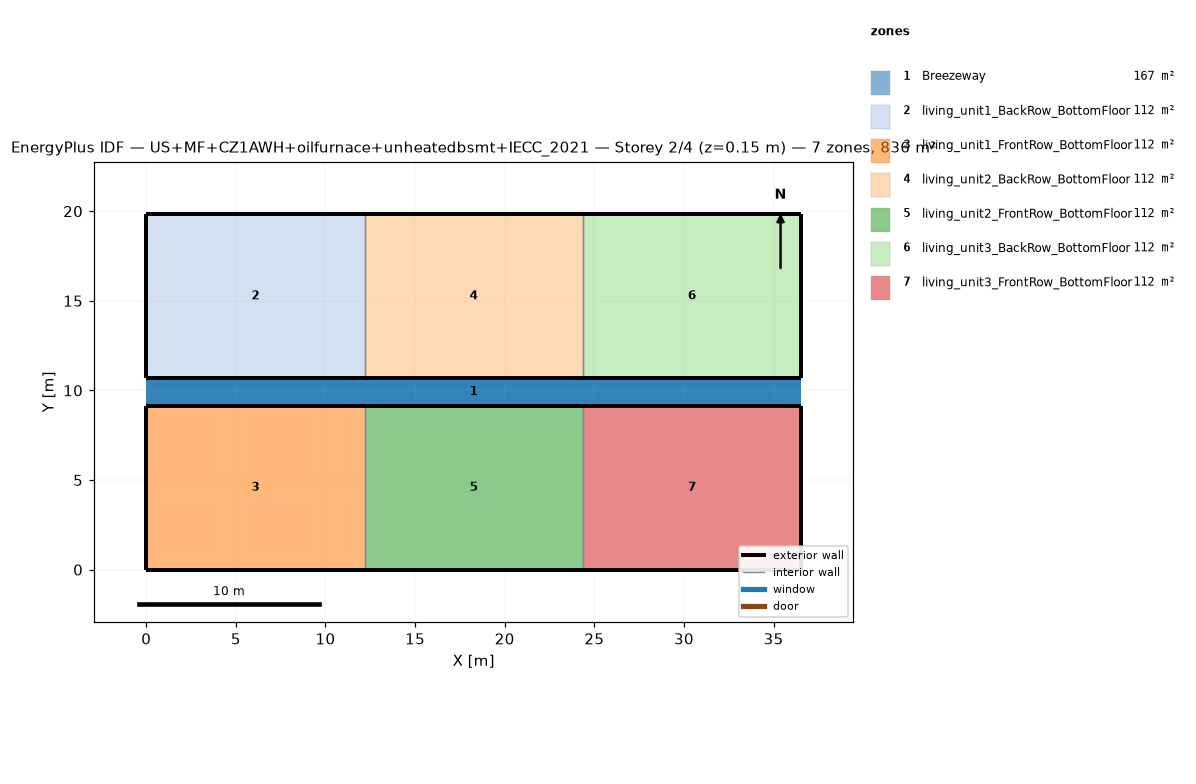
=== STOREY PLAN SPEC (per zone: floor XY polygon, exterior-wall plan segments, windows/doors) ===
zone 1: Breezeway  (167.0 m²)
  floor: (36.54, 9.16) (0.00, 9.16) (0.00, 10.68) (36.54, 10.68)
  floor: (36.54, 9.16) (0.00, 9.16) (0.00, 10.68) (36.54, 10.68)
  floor: (36.54, 9.16) (0.00, 9.16) (0.00, 10.68) (36.54, 10.68)
zone 2: living_unit1_BackRow_BottomFloor  (111.5 m²)
  floor: (12.18, 10.68) (0.00, 10.68) (0.00, 19.84) (12.18, 19.84)
  exterior wall: (0.00, 10.68) – (12.18, 10.68)  [12.2 m]
  exterior wall: (12.18, 19.84) – (0.00, 19.84)  [12.2 m]
  exterior wall: (0.00, 19.84) – (0.00, 10.68)  [9.2 m]
  interior walls: 1
zone 3: living_unit1_FrontRow_BottomFloor  (111.5 m²)
  floor: (12.18, 0.00) (0.00, 0.00) (0.00, 9.16) (12.18, 9.16)
  exterior wall: (0.00, 0.00) – (12.18, 0.00)  [12.2 m]
  exterior wall: (12.18, 9.16) – (0.00, 9.16)  [12.2 m]
  exterior wall: (0.00, 9.16) – (0.00, 0.00)  [9.2 m]
  interior walls: 1
zone 4: living_unit2_BackRow_BottomFloor  (111.5 m²)
  floor: (24.36, 10.68) (12.18, 10.68) (12.18, 19.84) (24.36, 19.84)
  exterior wall: (12.18, 10.68) – (24.36, 10.68)  [12.2 m]
  exterior wall: (24.36, 19.84) – (12.18, 19.84)  [12.2 m]
  interior walls: 2
zone 5: living_unit2_FrontRow_BottomFloor  (111.5 m²)
  floor: (24.36, 0.00) (12.18, 0.00) (12.18, 9.16) (24.36, 9.16)
  exterior wall: (12.18, 0.00) – (24.36, 0.00)  [12.2 m]
  exterior wall: (24.36, 9.16) – (12.18, 9.16)  [12.2 m]
  interior walls: 2
zone 6: living_unit3_BackRow_BottomFloor  (111.5 m²)
  floor: (36.54, 10.68) (24.36, 10.68) (24.36, 19.84) (36.54, 19.84)
  exterior wall: (24.36, 10.68) – (36.54, 10.68)  [12.2 m]
  exterior wall: (36.54, 10.68) – (36.54, 19.84)  [9.2 m]
  exterior wall: (36.54, 19.84) – (24.36, 19.84)  [12.2 m]
  interior walls: 1
zone 7: living_unit3_FrontRow_BottomFloor  (111.5 m²)
  floor: (36.54, 0.00) (24.36, 0.00) (24.36, 9.16) (36.54, 9.16)
  exterior wall: (24.36, 0.00) – (36.54, 0.00)  [12.2 m]
  exterior wall: (36.54, 0.00) – (36.54, 9.16)  [9.2 m]
  exterior wall: (36.54, 9.16) – (24.36, 9.16)  [12.2 m]
  interior walls: 1

=== DERIVED (storey summary) ===
Building: US+MF+CZ1AWH+oilfurnace+unheatedbsmt+IECC_2021
Storey: 2 of 4  (floor level z = 0.15 m)
Storey gross floor area: 836.2 m²
Zones on this storey: 7
  - Breezeway: floor 167.0 m²
  - living_unit1_BackRow_BottomFloor: floor 111.5 m²; exterior wall 33.5 m (86.9 m²); WWR 0.0%
  - living_unit1_FrontRow_BottomFloor: floor 111.5 m²; exterior wall 33.5 m (86.9 m²); WWR 0.0%
  - living_unit2_BackRow_BottomFloor: floor 111.5 m²; exterior wall 24.4 m (63.1 m²); WWR 0.0%
  - living_unit2_FrontRow_BottomFloor: floor 111.5 m²; exterior wall 24.4 m (63.1 m²); WWR 0.0%
  - living_unit3_BackRow_BottomFloor: floor 111.5 m²; exterior wall 33.5 m (86.9 m²); WWR 0.0%
  - living_unit3_FrontRow_BottomFloor: floor 111.5 m²; exterior wall 33.5 m (86.9 m²); WWR 0.0%
Zone adjacency (shared interzone walls):
  - living_unit1_BackRow_BottomFloor ↔ living_unit2_BackRow_BottomFloor
  - living_unit1_FrontRow_BottomFloor ↔ living_unit2_FrontRow_BottomFloor
  - living_unit2_BackRow_BottomFloor ↔ living_unit3_BackRow_BottomFloor
  - living_unit2_FrontRow_BottomFloor ↔ living_unit3_FrontRow_BottomFloor